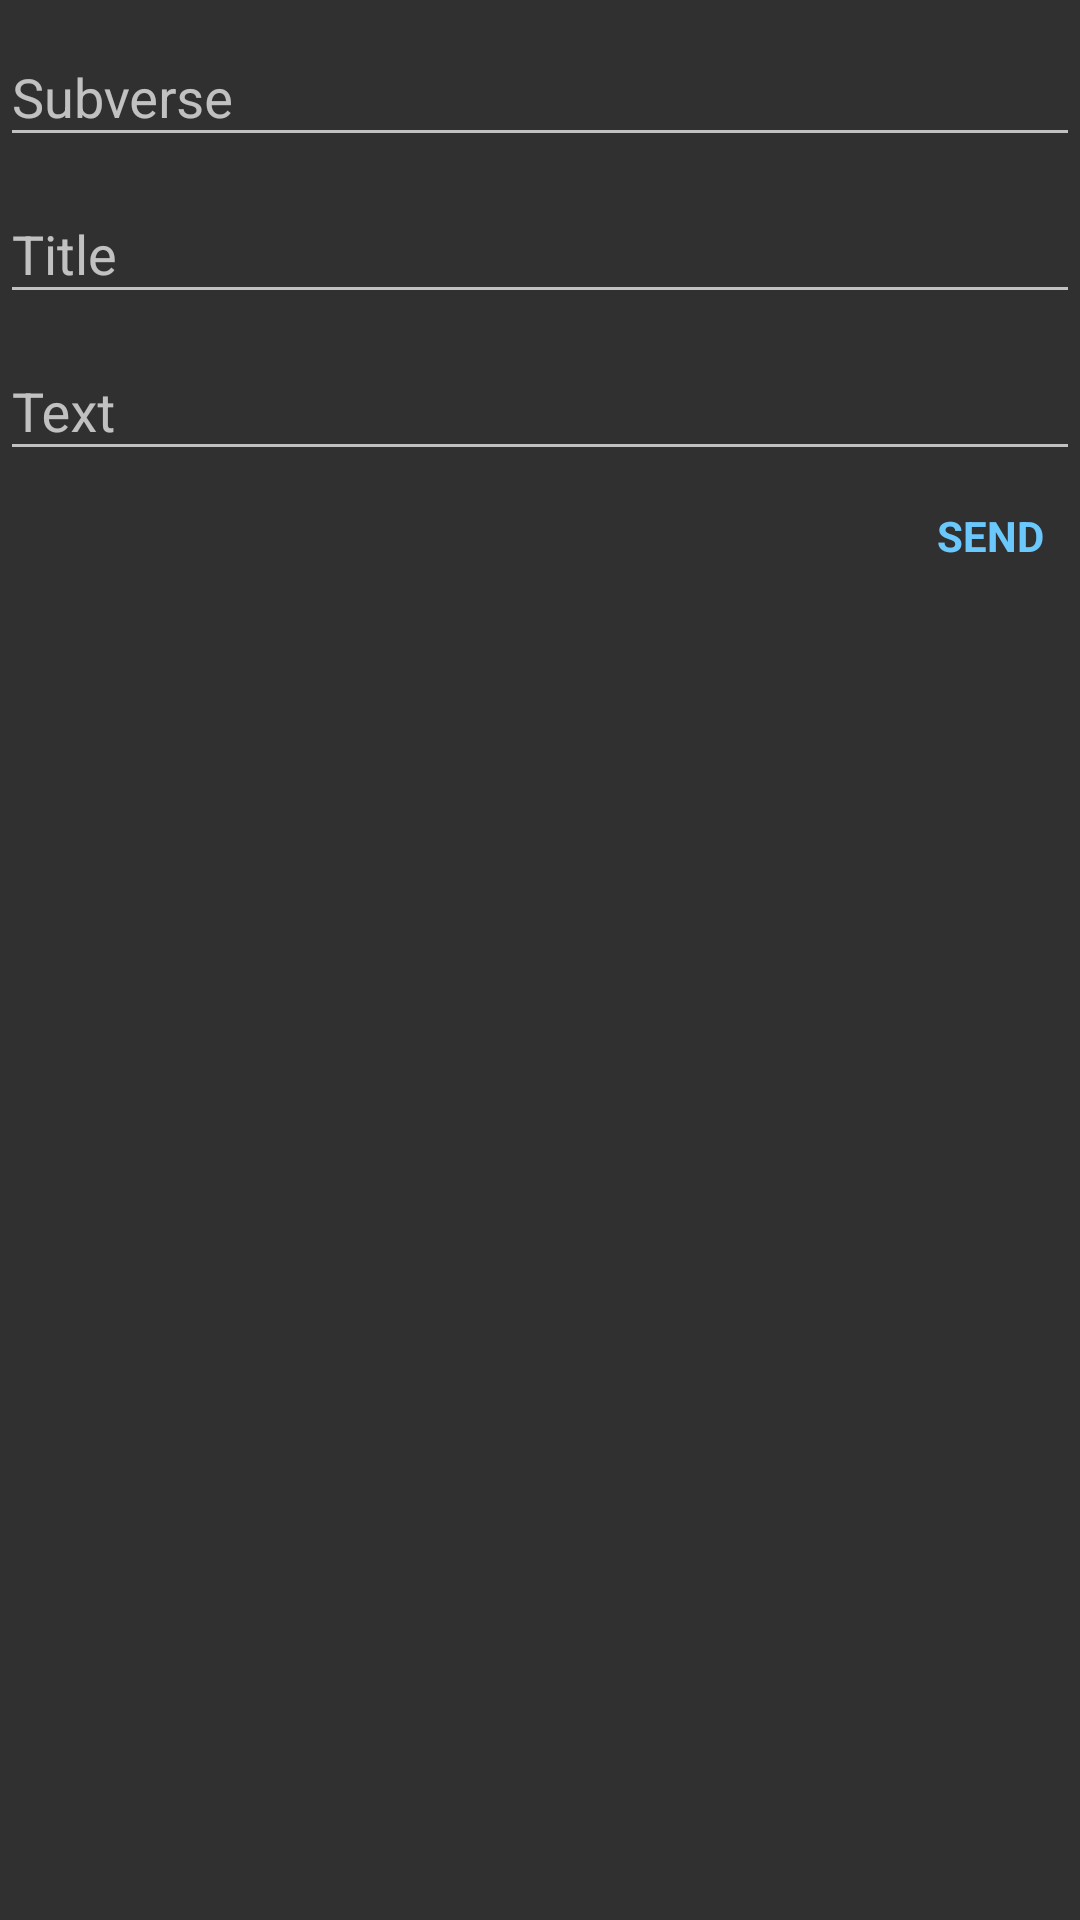

Here is an Android app screen rendered from its layout file. Give the layout XML and the strings, colors and styles it references.
<!-- AndroidManifest.xml: application theme AppThemeDark -->
<!-- res/layout/dialog_submission.xml -->
<?xml version="1.0" encoding="utf-8"?>
<LinearLayout
    xmlns:android="http://schemas.android.com/apk/res/android"
    android:orientation="vertical"
    android:layout_width="match_parent"
    android:layout_height="match_parent"
    android:minWidth="256dp"
    android:layout_margin="@dimen/padding_default">

    <android.support.design.widget.TextInputLayout
        android:id="@+id/subverse_hint"
        android:layout_width="match_parent"
        android:layout_height="wrap_content">

        <EditText
            android:layout_width="match_parent"
            android:layout_height="wrap_content"
            android:inputType="text"
            android:hint="@string/subverse"
            android:id="@+id/subverse" />

    </android.support.design.widget.TextInputLayout>

    <android.support.design.widget.TextInputLayout
        android:id="@+id/title_hint"
        android:layout_width="match_parent"
        android:layout_height="wrap_content">

        <EditText
            android:layout_width="match_parent"
            android:layout_height="wrap_content"
            android:inputType="textAutoCorrect"
            android:hint="@string/title"
            android:id="@+id/title" />

    </android.support.design.widget.TextInputLayout>

    <android.support.design.widget.TextInputLayout
        android:id="@+id/text_hint"
        android:layout_width="match_parent"
        android:layout_height="wrap_content">

        <EditText
            android:layout_width="match_parent"
            android:layout_height="wrap_content"
            android:inputType="textAutoCorrect"
            android:hint="@string/text"
            android:id="@+id/text" />

    </android.support.design.widget.TextInputLayout>

    <LinearLayout
        android:layout_width="match_parent"
        android:layout_height="wrap_content"
        android:gravity="right">

        <TextView
            android:id="@+id/submit"
            android:layout_width="wrap_content"
            android:layout_height="wrap_content"
            android:padding="@dimen/padding_medium"
            android:gravity="center"
            android:text="@string/send"
            android:textAllCaps="true"
            android:textColor="?attr/colorAccent"
            android:textStyle="bold"
            android:background="?attr/selectableItemBackground"/>
    </LinearLayout>
</LinearLayout>
<!-- resources referenced by this layout -->
<resources>
  <dimen name="padding_default">8dp</dimen>
  <dimen name="padding_medium">12dp</dimen>
  <string name="send">Send</string>
  <string name="subverse">Subverse</string>
  <string name="text">Text</string>
  <string name="title">Title</string>
  <style name="AppThemeDark" parent="Theme.AppCompat.NoActionBar">
          <item name="colorPrimary">@color/purple</item>
          <item name="colorPrimaryDark">@color/purple_dark</item>
          <item name="android:navigationBarColor">?attr/colorPrimaryDark</item>
          <item name="colorAccent">@color/blue</item>
      </style>
  <color name="purple">#A291FF</color>
  <color name="purple_dark">#6F5ECC</color>
  <color name="blue">#6BC8FC</color>
</resources>
